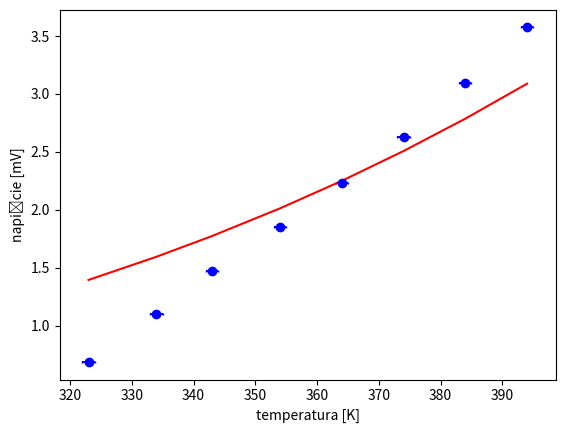

Write Python code to recreate this figure.
import numpy as np
import matplotlib.pyplot as plt
from scipy.optimize import curve_fit

t = [50, 61, 70, 81, 91, 101, 111, 121]
temperatura = []

for elem in t:
    temperatura.append(elem + 273)


napięcie = np.array([0.685, 1.105, 1.475, 1.855, 2.235, 2.625, 3.095, 3.575 ])

dane = np.array([temperatura, napięcie])

temp, nap = dane

niepewnoscitemp = np.array([1, 1, 1, 1, 1, 1, 1, 1])
niepewnoscinap = np.array([0.005, 0.005, 0.005, 0.005, 0.005, 0.005, 0.005, 0.005])

plt.xlabel("temperatura [K]")
plt.ylabel("napięcie [mV]")
plt.errorbar(temp, nap, yerr=niepewnoscinap, xerr=niepewnoscitemp, label='', fmt='bo', capsize=0.5)

plt.show()


def line(x, a):
    return a * (x ** 4)


par, cov = curve_fit(line, temp, nap)

print(par)
perr = np.sqrt(np.diag(cov))
print(cov)
print(perr)

line = []

for i in temp:
    line.append(par[0] * (i ** 4))


plt.plot(temp, line, 'r')
plt.show()
plt.savefig('Matowe.png')
